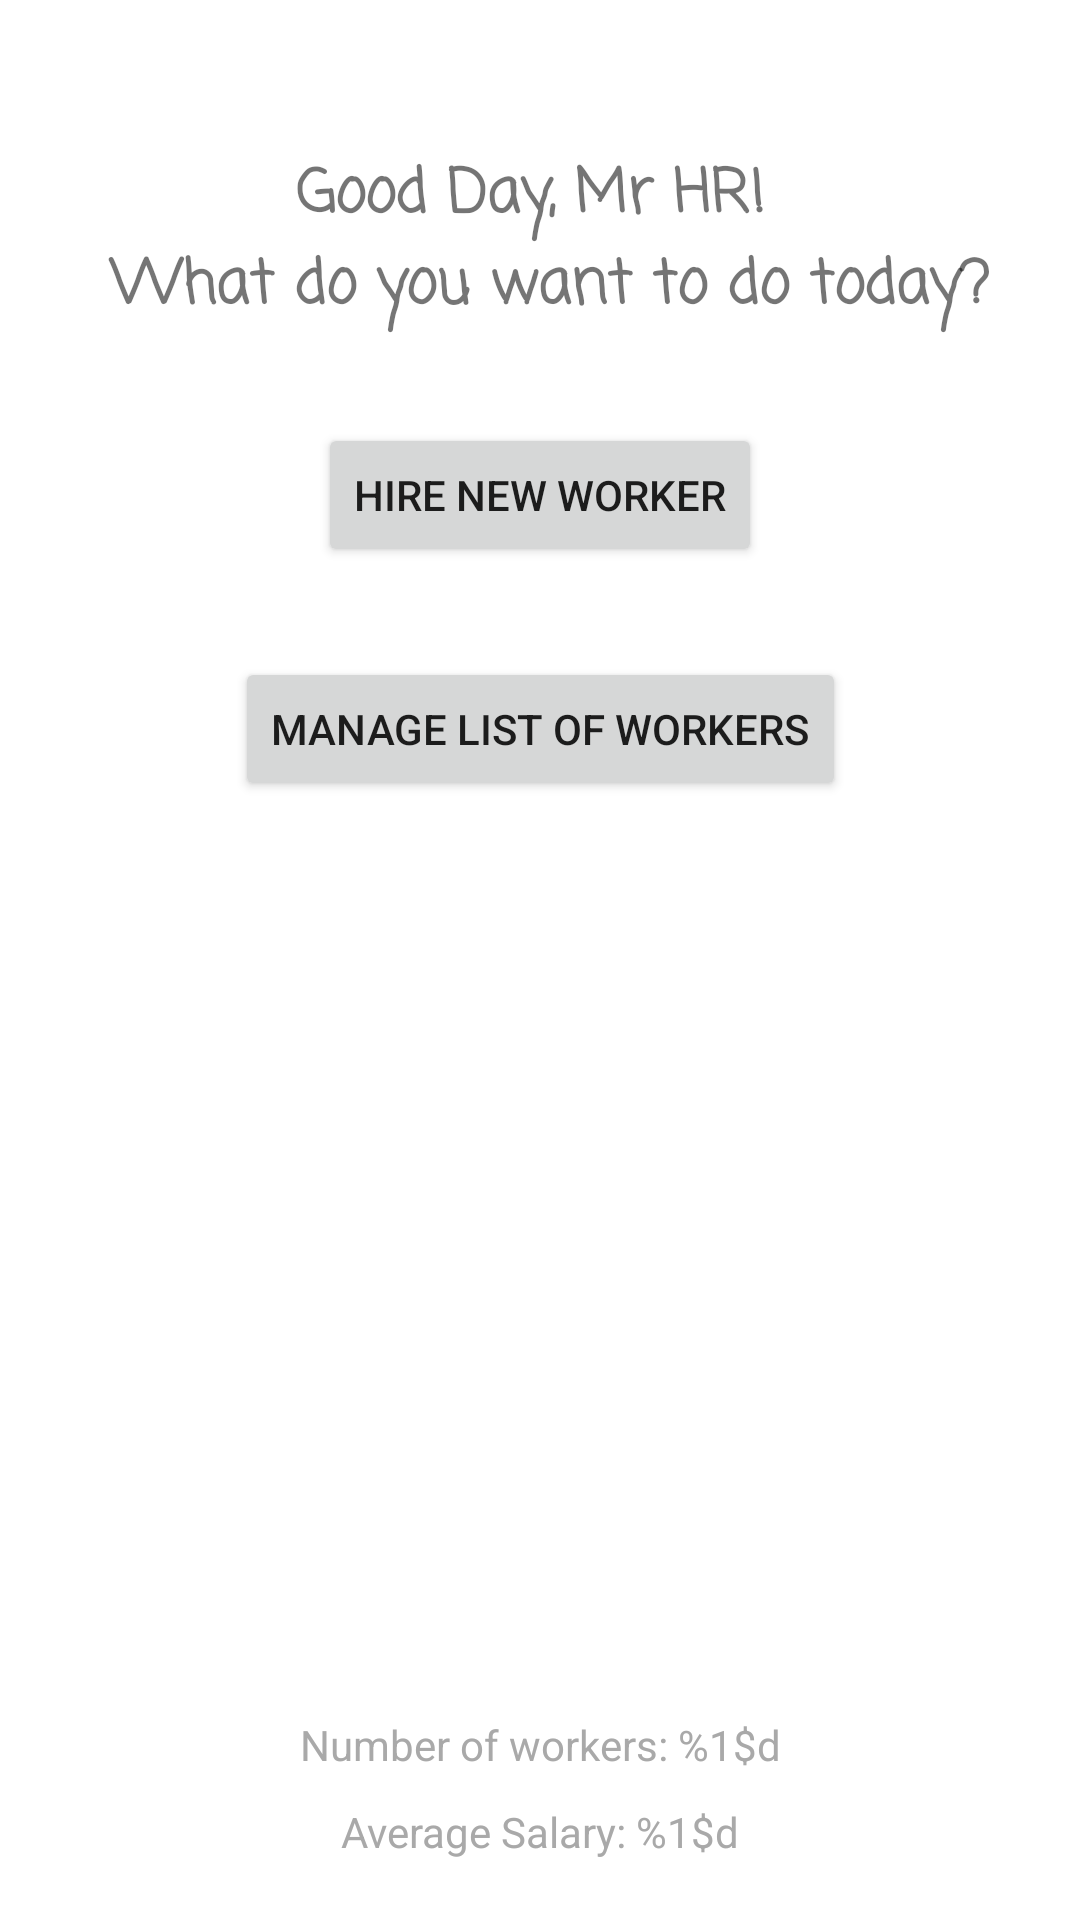

Reconstruct the res/layout file that produces this screen, plus the resources it refers to.
<!-- AndroidManifest.xml: application theme Theme.HappyWorkerCorp -->
<!-- res/layout/activity_main.xml -->
<?xml version="1.0" encoding="utf-8"?>
<androidx.constraintlayout.widget.ConstraintLayout xmlns:android="http://schemas.android.com/apk/res/android"
    xmlns:app="http://schemas.android.com/apk/res-auto"
    xmlns:tools="http://schemas.android.com/tools"
    android:layout_width="match_parent"
    android:layout_height="match_parent"
    tools:context=".Controller.WelcomeActivity">

    <TextView
        android:id="@+id/textView"
        android:layout_width="wrap_content"
        android:layout_height="wrap_content"
        android:layout_marginTop="50dp"
        android:fontFamily="casual"
        android:gravity="center"
        android:text="@string/hr_greetings"
        android:textSize="20sp"
        android:textStyle="bold"
        app:layout_constraintEnd_toEndOf="parent"
        app:layout_constraintStart_toStartOf="parent"
        app:layout_constraintTop_toTopOf="parent" />

    <Button
        android:id="@+id/hire_new_btn"
        android:layout_width="wrap_content"
        android:layout_height="wrap_content"
        android:onClick="newWorkerBtnClicked"
        android:layout_marginTop="30dp"
        android:text="@string/hire_new_worker"
        app:layout_constraintEnd_toEndOf="parent"
        app:layout_constraintStart_toStartOf="parent"
        app:layout_constraintTop_toBottomOf="@+id/textView" />

    <Button
        android:id="@+id/see_list_of_workers_btn"
        android:layout_width="wrap_content"
        android:layout_height="wrap_content"
        android:layout_marginTop="30dp"
        android:onClick="workerListBtnClicked"
        android:text="@string/manage_list_of_workers"
        app:layout_constraintEnd_toEndOf="parent"
        app:layout_constraintStart_toStartOf="parent"
        app:layout_constraintTop_toBottomOf="@+id/hire_new_btn" />

    <TextView
        android:id="@+id/main_workers_counter"
        android:layout_width="wrap_content"
        android:layout_height="wrap_content"
        android:layout_marginBottom="10dp"
        android:text="@string/number_of_workers"
        android:textColor="@color/dark_gray"
        app:layout_constraintBottom_toTopOf="@+id/main_average_salary"
        app:layout_constraintEnd_toEndOf="parent"
        app:layout_constraintStart_toStartOf="parent" />

    <TextView
        android:id="@+id/main_average_salary"
        android:layout_width="wrap_content"
        android:layout_height="wrap_content"
        android:layout_marginBottom="20dp"
        android:text="@string/average_salary"
        android:textColor="@color/dark_gray"
        app:layout_constraintBottom_toBottomOf="parent"
        app:layout_constraintEnd_toEndOf="parent"
        app:layout_constraintStart_toStartOf="parent" />


</androidx.constraintlayout.widget.ConstraintLayout>
<!-- resources referenced by this layout -->
<resources>
  <color name="dark_gray">#a9a9a9</color>
  <string name="average_salary">Average Salary: %1$d </string>
  <string name="hire_new_worker">Hire new worker</string>
  <string name="hr_greetings">Good Day, Mr HR! \n What do you want to do today?</string>
  <string name="manage_list_of_workers">Manage list of workers</string>
  <string name="number_of_workers">Number of workers: %1$d </string>
  <style name="Theme.HappyWorkerCorp" parent="Theme.MaterialComponents.DayNight.NoActionBar">
          
          <item name="colorPrimary">#4DA62C</item>
          <item name="colorPrimaryVariant">@color/purple_700</item>
          <item name="colorOnPrimary">@color/white</item>
          
          <item name="colorSecondary">@color/teal_200</item>
          <item name="colorSecondaryVariant">@color/teal_700</item>
          <item name="colorOnSecondary">@color/black</item>
          
          <item name="android:statusBarColor" tools:targetApi="l">?attr/colorPrimaryVariant</item>
          
      </style>
  <color name="purple_700">#FF3700B3</color>
  <color name="white">#FFFFFFFF</color>
  <color name="teal_200">#FF03DAC5</color>
  <color name="teal_700">#FF018786</color>
  <color name="black">#FF000000</color>
</resources>
